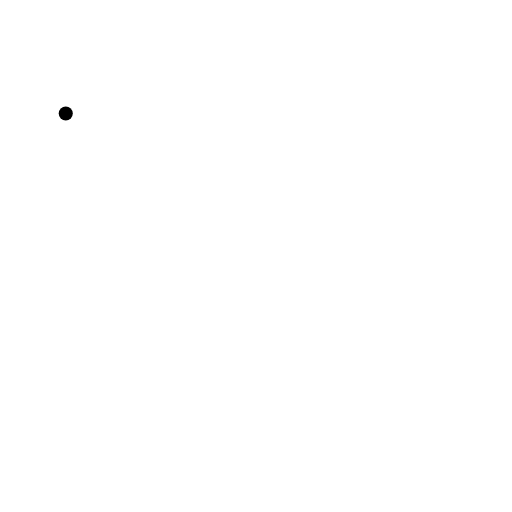
t = 0.00 s
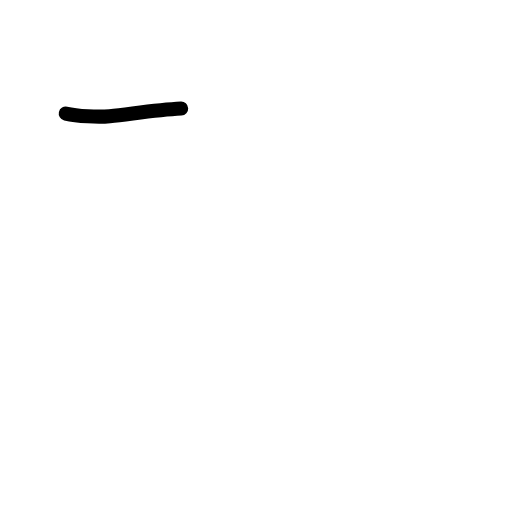
t = 0.42 s
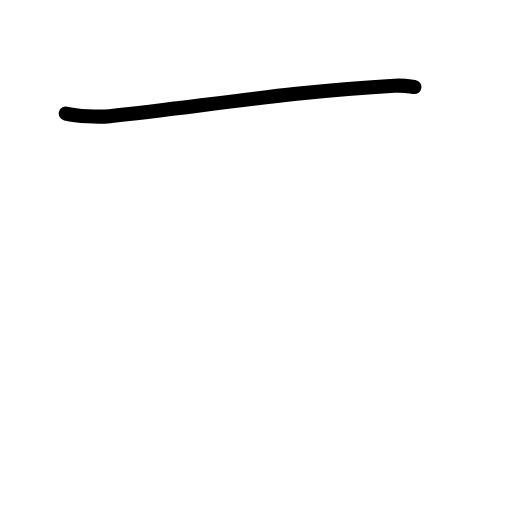
t = 0.83 s
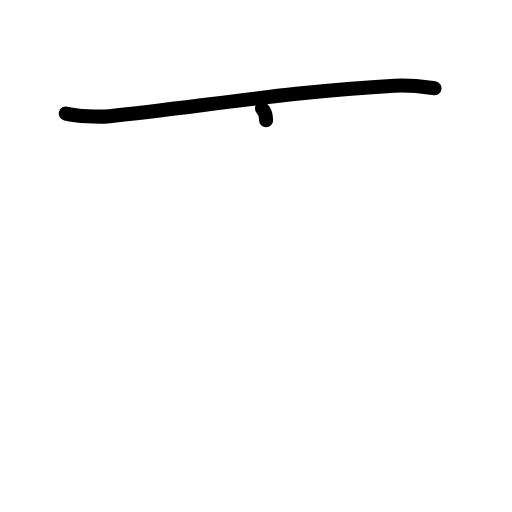
t = 1.17 s
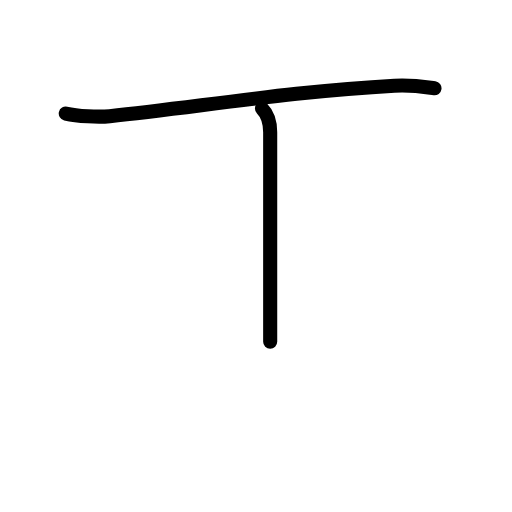
t = 1.58 s
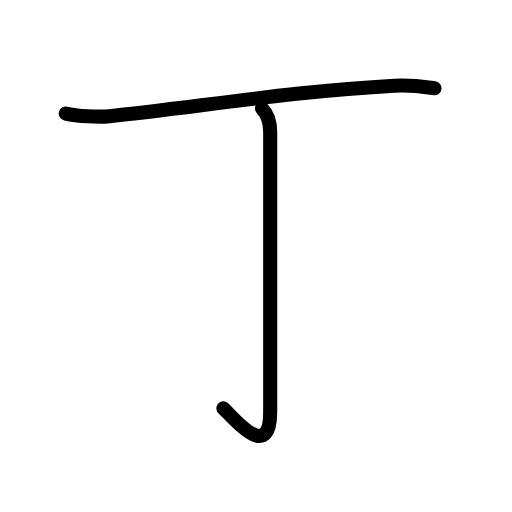
t = 2.00 s

The animated SVG that drew these frames (rendered in a browser with its animation timeline set to each time). Animation: 7 SMIL elements (animate=7); one cycle of 2.00 s.

<?xml version="1.0" encoding="UTF-8"?>
<!--
AniKanjiVG is licensed by CC-BY-SA Paul C. Sommerhoff (https://bitbucket.org/sommerhoff/anikanjivg).
AniKanjiVG uses KanjiVG which is licensed by CC-BY-SA Ulrich Apel (http://kanjivg.tagaini.net).
See also http://creativecommons.org/licenses/by-sa/3.0/
-->
<svg xmlns:kvg='http://kanjivg.tagaini.net' xmlns='http://www.w3.org/2000/svg' width='109' height='109' viewBox='0 0 109 109' style='fill:none;stroke:#000000;stroke-width:3;stroke-linecap:round;stroke-linejoin:round;' id="kvg:kanji_04e01"><g id="kvg:04e01" kvg:element="丁"><g id="kvg:04e01-g1" kvg:element="一" kvg:radical="general"><path id="kvg:04e01-s1" kvg:type="㇐" d="M14,24.17c2.44,0.56,6.92,0.82,9.35,0.56c18.9-1.99,39.53-5.36,60.62-6.48c4.05-0.21,6.5,0.27,8.53,0.55"><animate attributeName="d" begin="0.0s" dur="0.3333333333333333s" from="M14,24.17C14,24.17,14,24.17,14,24.17" to="M14,24.17c2.44,0.56,6.92,0.82,9.35,0.56" />
<animate attributeName="d" begin="0.3333333333333333s" dur="0.3333333333333333s" from="M14,24.17c2.44,0.56,6.92,0.82,9.35,0.56c0,0,0,0,0,0,0" to="M14,24.17c2.44,0.56,6.92,0.82,9.35,0.56c18.9-1.99,39.53-5.36,60.62-6.48" />
<animate attributeName="d" begin="0.6666666666666666s" dur="0.3333333333333333s" from="M14,24.17c2.44,0.56,6.92,0.82,9.35,0.56c18.9-1.99,39.53-5.36,60.62-6.48c0,0,0,0,0,0,0" to="M14,24.17c2.44,0.56,6.92,0.82,9.35,0.56c18.9-1.99,39.53-5.36,60.62-6.48c4.05-0.21,6.5,0.27,8.53,0.55" />
</path>
</g>
<g id="kvg:04e01-g2" kvg:element="亅"><path id="kvg:04e01-s2" kvg:type="㇚" d="M55.77,23.08c1.07,1.07,1.75,2.92,1.75,5.06c0,14.67,0,54.55,0,59.55c0,11.31-8.46,0.51-9.96-0.75"><animate attributeName="d" begin="1.0s" dur="0.3333333333333333s" from="M55.77,23.08C55.77,23.08,55.77,23.08,55.77,23.08" to="M55.77,23.08c1.07,1.07,1.75,2.92,1.75,5.06" />
<animate attributeName="d" begin="1.3333333333333333s" dur="0.3333333333333333s" from="M55.77,23.08c1.07,1.07,1.75,2.92,1.75,5.06c0,0,0,0,0,0,0" to="M55.77,23.08c1.07,1.07,1.75,2.92,1.75,5.06c0,14.67,0,54.55,0,59.55" />
<animate attributeName="d" begin="1.6666666666666665s" dur="0.3333333333333333s" from="M55.77,23.08c1.07,1.07,1.75,2.92,1.75,5.06c0,14.67,0,54.55,0,59.55c0,0,0,0,0,0,0" to="M55.77,23.08c1.07,1.07,1.75,2.92,1.75,5.06c0,14.67,0,54.55,0,59.55c0,11.31-8.46,0.51-9.96-0.75" />
<animate attributeName="d" begin="0s" dur="1.0s" from="M-100,-100" to="M-100,-100" />
</path>
</g>
</g>
</svg>
